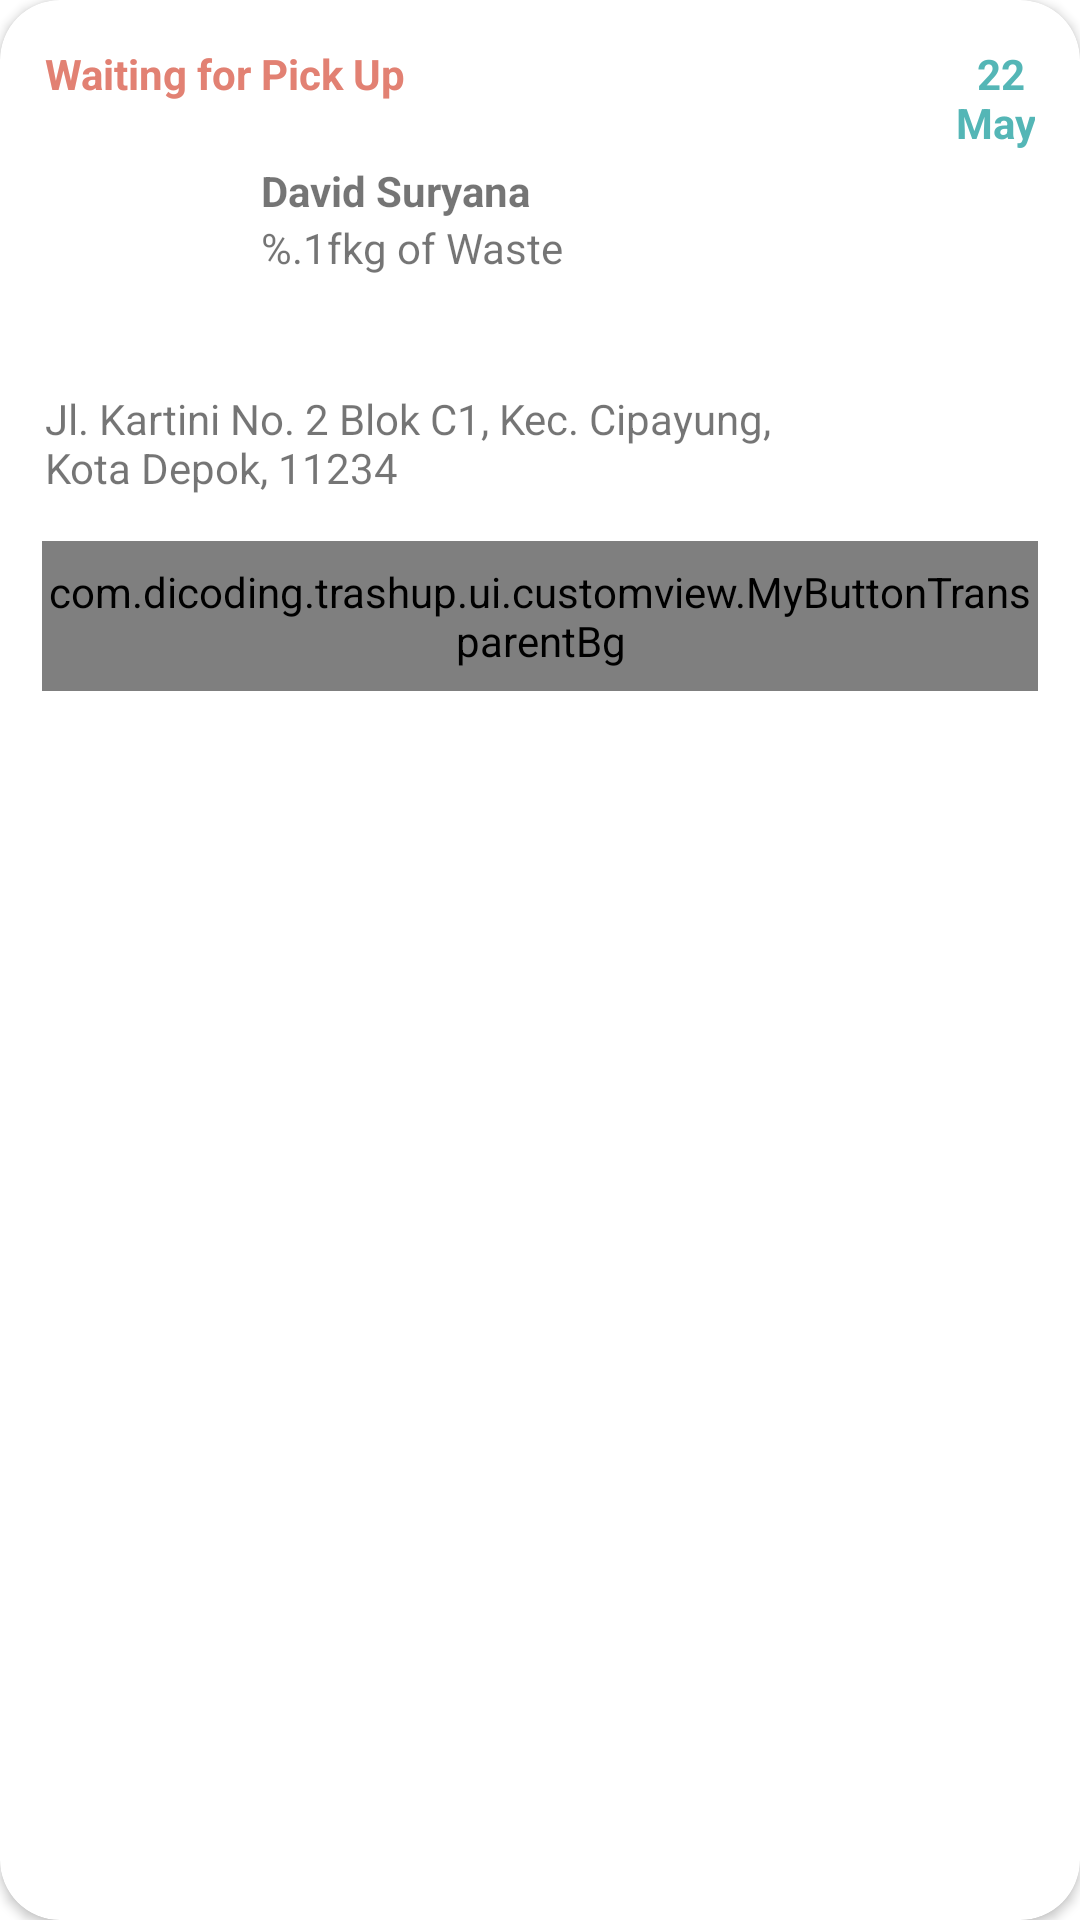

Layout XML and referenced resources for this Android screen:
<!-- AndroidManifest.xml: application theme Theme.TrashUp -->
<!-- res/layout/available_pickup_review.xml -->
<?xml version="1.0" encoding="utf-8"?>
<androidx.cardview.widget.CardView xmlns:android="http://schemas.android.com/apk/res/android"
    xmlns:app="http://schemas.android.com/apk/res-auto"
    xmlns:tools="http://schemas.android.com/tools"
    android:layout_width="match_parent"
    android:layout_gravity="center_vertical"
    app:cardCornerRadius="20dp"
    android:elevation="30dp"
    android:layout_marginTop="15dp"
    android:layout_marginHorizontal="10dp"
    android:layout_height="wrap_content">

    <androidx.constraintlayout.widget.ConstraintLayout
        android:layout_width="match_parent"
        android:layout_height="wrap_content" >

        <TextView
            android:id="@+id/waiting_pickup_tv"
            android:layout_width="wrap_content"
            android:layout_height="wrap_content"
            android:layout_marginStart="15dp"
            android:layout_marginTop="15dp"
            android:text="@string/waiting_for_pick_up"
            android:textColor="#E28173"
            android:textSize="14sp"
            android:textStyle="bold"
            app:layout_constraintStart_toStartOf="parent"
            app:layout_constraintTop_toTopOf="parent" />

        <TextView
            android:id="@+id/date_avalaiable_pickup_tv"
            android:layout_width="wrap_content"
            android:layout_height="wrap_content"
            android:layout_marginTop="15dp"
            android:layout_marginEnd="15dp"
            android:text="@string/date_available_pickup"
            android:textAlignment="textEnd"
            android:textColor="@color/light_teal"
            android:textSize="14sp"
            android:textStyle="bold"
            app:layout_constraintEnd_toEndOf="parent"
            app:layout_constraintTop_toTopOf="parent" />

        <ImageButton
            android:id="@+id/user_photo_available_pickup"
            android:layout_width="60dp"
            android:layout_height="60dp"
            android:layout_marginStart="15dp"
            android:layout_marginTop="20dp"
            android:scaleType="centerCrop"
            android:background="@android:color/transparent"
            android:src="@drawable/ic_circle_avatar"
            android:tint="@color/dark_teal"
            app:layout_constraintStart_toStartOf="parent"
            app:layout_constraintTop_toBottomOf="@+id/waiting_pickup_tv" />

        <TextView
            android:id="@+id/name_available_pickup_tv"
            android:layout_width="wrap_content"
            android:layout_height="wrap_content"
            android:layout_marginStart="12dp"
            android:text="@string/your_name"
            android:textSize="14sp"
            android:textStyle="bold"
            app:layout_constraintStart_toEndOf="@+id/user_photo_available_pickup"
            app:layout_constraintTop_toTopOf="@+id/user_photo_available_pickup" />

        <TextView
            android:id="@+id/weight_waste_available_pickup_tv"
            android:layout_width="wrap_content"
            android:layout_height="wrap_content"
            android:layout_marginStart="12dp"
            android:text="@string/weight_waste"
            android:textSize="14sp"
            app:layout_constraintStart_toEndOf="@+id/user_photo_available_pickup"
            app:layout_constraintTop_toBottomOf="@+id/name_available_pickup_tv" />

        <TextView
            android:id="@+id/address_user_available_pickup"
            android:layout_width="match_parent"
            android:layout_height="wrap_content"
            android:layout_marginHorizontal="15dp"
            android:layout_marginVertical="16dp"
            android:layout_marginStart="15dp"
            android:layout_marginTop="10dp"
            android:layout_marginEnd="80dp"
            android:text="@string/your_address"
            android:textSize="14sp"
            app:layout_constraintEnd_toEndOf="parent"
            app:layout_constraintStart_toStartOf="parent"
            app:layout_constraintTop_toBottomOf="@+id/user_photo_available_pickup" />

        <com.dicoding.trashup.ui.customview.MyButtonTransparentBg
            android:id="@+id/detail_btn"
            android:layout_width="0dp"
            android:layout_height="50dp"
            android:layout_marginHorizontal="14dp"
            android:layout_marginVertical="15dp"
            android:text="@string/detail"
            android:textAlignment="center"
            android:textSize="14sp"
            app:layout_constraintBottom_toBottomOf="parent"
            app:layout_constraintEnd_toEndOf="parent"
            app:layout_constraintStart_toStartOf="parent"
            app:layout_constraintTop_toBottomOf="@+id/address_user_available_pickup" />


    </androidx.constraintlayout.widget.ConstraintLayout>

</androidx.cardview.widget.CardView>
<!-- resources referenced by this layout -->
<resources>
  <color name="dark_teal">#3B7F7F</color>
  <color name="light_teal">#54B6B6</color>
  <string name="date_available_pickup">22 \n May</string>
  <string name="detail">Detail</string>
  <string name="waiting_for_pick_up">Waiting for Pick Up</string>
  <string name="weight_waste">%.1fkg of Waste</string>
  <string name="your_address">Jl. Kartini No. 2 Blok C1, Kec. Cipayung, Kota Depok, 11234</string>
  <string name="your_name">David Suryana</string>
  <style name="Theme.TrashUp" parent="Theme.MaterialComponents.DayNight.DarkActionBar">
          
          <item name="colorPrimary">@color/purple_500</item>
          <item name="colorPrimaryVariant">@color/purple_700</item>
          <item name="colorOnPrimary">@color/white</item>
          
          <item name="colorSecondary">@color/teal_200</item>
          <item name="colorSecondaryVariant">@color/teal_700</item>
          <item name="colorOnSecondary">@color/black</item>
          
          <item name="android:statusBarColor">?attr/colorPrimaryVariant</item>
          
      </style>
  <color name="purple_500">#FF6200EE</color>
  <color name="purple_700">#FF3700B3</color>
  <color name="white">#FFFFFFFF</color>
  <color name="teal_200">#FF03DAC5</color>
  <color name="teal_700">#FF018786</color>
  <color name="black">#FF000000</color>
</resources>
